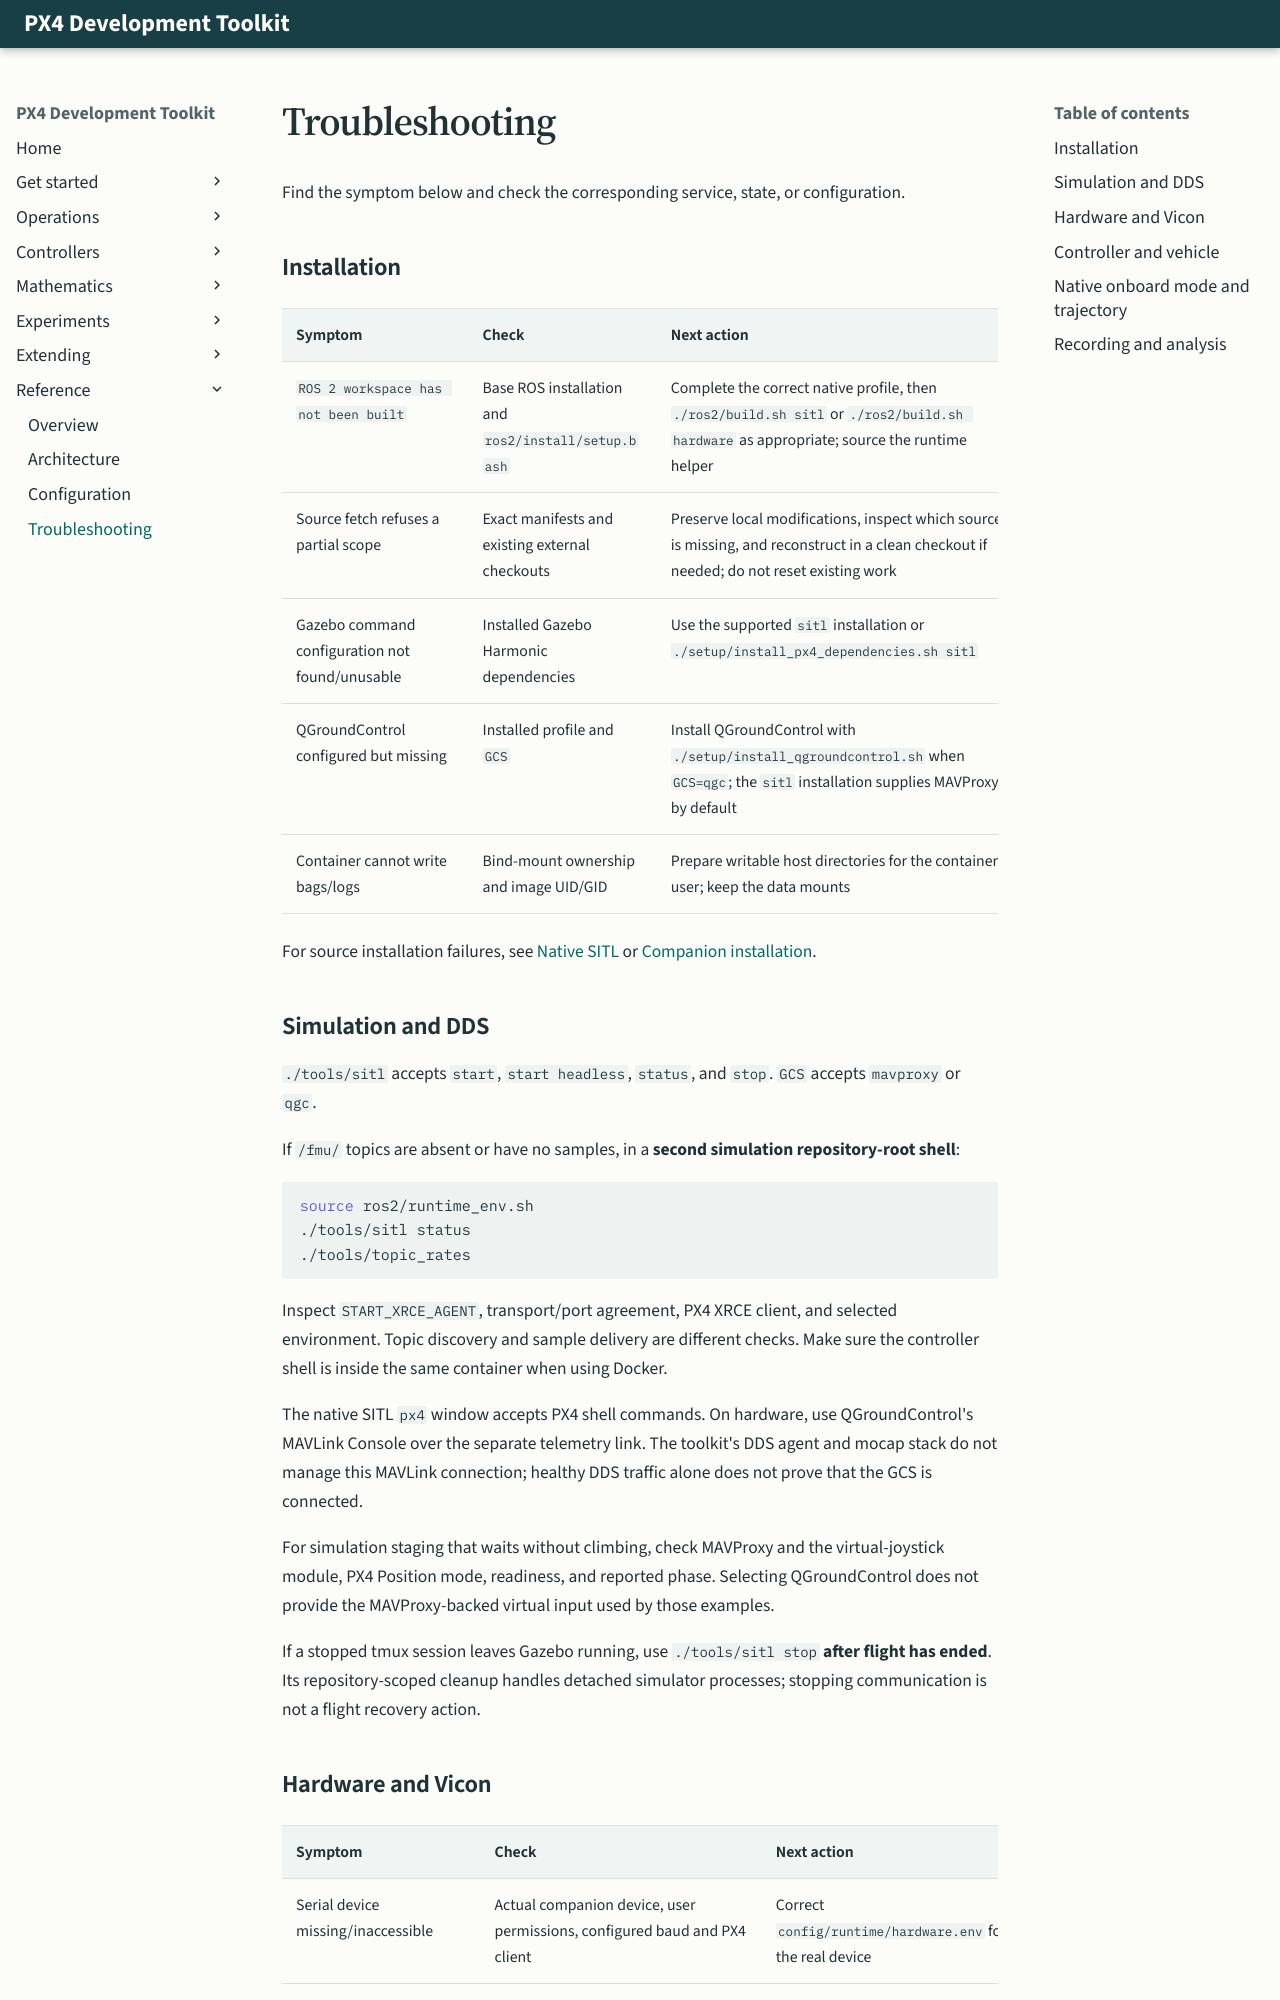

repository: ANCL/px4-dev-toolkit · page: reference/troubleshooting/index.html · generator: mkdocs

# Troubleshooting

Find the symptom below and check the corresponding service, state, or configuration.

<!-- Preserve existing section links. -->
<span id="gazebo-commandconfiguration-is-missing"></span>
<span id="qgroundcontrol-is-selected-but-unavailable"></span>

## Installation

<div class="px4-table-scroll" markdown="1">

| Symptom | Check | Next action |
|---|---|---|
| `ROS 2 workspace has not been built` | Base ROS installation and `ros2/install/setup.bash` | Complete the correct native profile, then `./ros2/build.sh sitl` or `./ros2/build.sh hardware` as appropriate; source the runtime helper |
| Source fetch refuses a partial scope | Exact manifests and existing external checkouts | Preserve local modifications, inspect which source is missing, and reconstruct in a clean checkout if needed; do not reset existing work |
| Gazebo command configuration not found/unusable | Installed Gazebo Harmonic dependencies | Use the supported `sitl` installation or `./setup/install_px4_dependencies.sh sitl` |
| QGroundControl configured but missing | Installed profile and `GCS` | Install QGroundControl with `./setup/install_qgroundcontrol.sh` when `GCS=qgc`; the `sitl` installation supplies MAVProxy by default |
| Container cannot write bags/logs | Bind-mount ownership and image UID/GID | Prepare writable host directories for the container user; keep the data mounts |

</div>

For source installation failures, see [Native SITL](../get-started/sitl/ubuntu.md) or [Companion installation](../get-started/companion.md).

<!-- Preserve existing section links. -->
<span id="toolssitl-rejects-the-command"></span>
<span id="sitl-rejects-gcs"></span>
<span id="ros-2-dds-topics-are-missing"></span>
<span id="a-stopped-tmux-session-leaves-gazebo-running"></span>

## Simulation and DDS

`./tools/sitl` accepts `start`, `start headless`, `status`, and `stop`. `GCS` accepts `mavproxy` or `qgc`.

If `/fmu/` topics are absent or have no samples, in a **second simulation repository-root shell**:

```bash
source ros2/runtime_env.sh
./tools/sitl status
./tools/topic_rates
```

Inspect `START_XRCE_AGENT`, transport/port agreement, PX4 XRCE client, and selected environment. Topic discovery and sample delivery are different checks. Make sure the controller shell is inside the same container when using Docker.

The native SITL `px4` window accepts PX4 shell commands. On hardware, use QGroundControl's MAVLink Console over the separate telemetry link. The toolkit's DDS agent and mocap stack do not manage this MAVLink connection; healthy DDS traffic alone does not prove that the GCS is connected.

For simulation staging that waits without climbing, check MAVProxy and the virtual-joystick module, PX4 Position mode, readiness, and reported phase. Selecting QGroundControl does not provide the MAVProxy-backed virtual input used by those examples.

If a stopped tmux session leaves Gazebo running, use `./tools/sitl stop` **after flight has ended**. Its repository-scoped cleanup handles detached simulator processes; stopping communication is not a flight recovery action.

<!-- Preserve existing section links. -->
<span id="companion-computer-serial-device-is-missing"></span>
<span id="toolshardware-rejects-the-xrce-transport"></span>
<span id="viconmocap-data-is-missing"></span>
